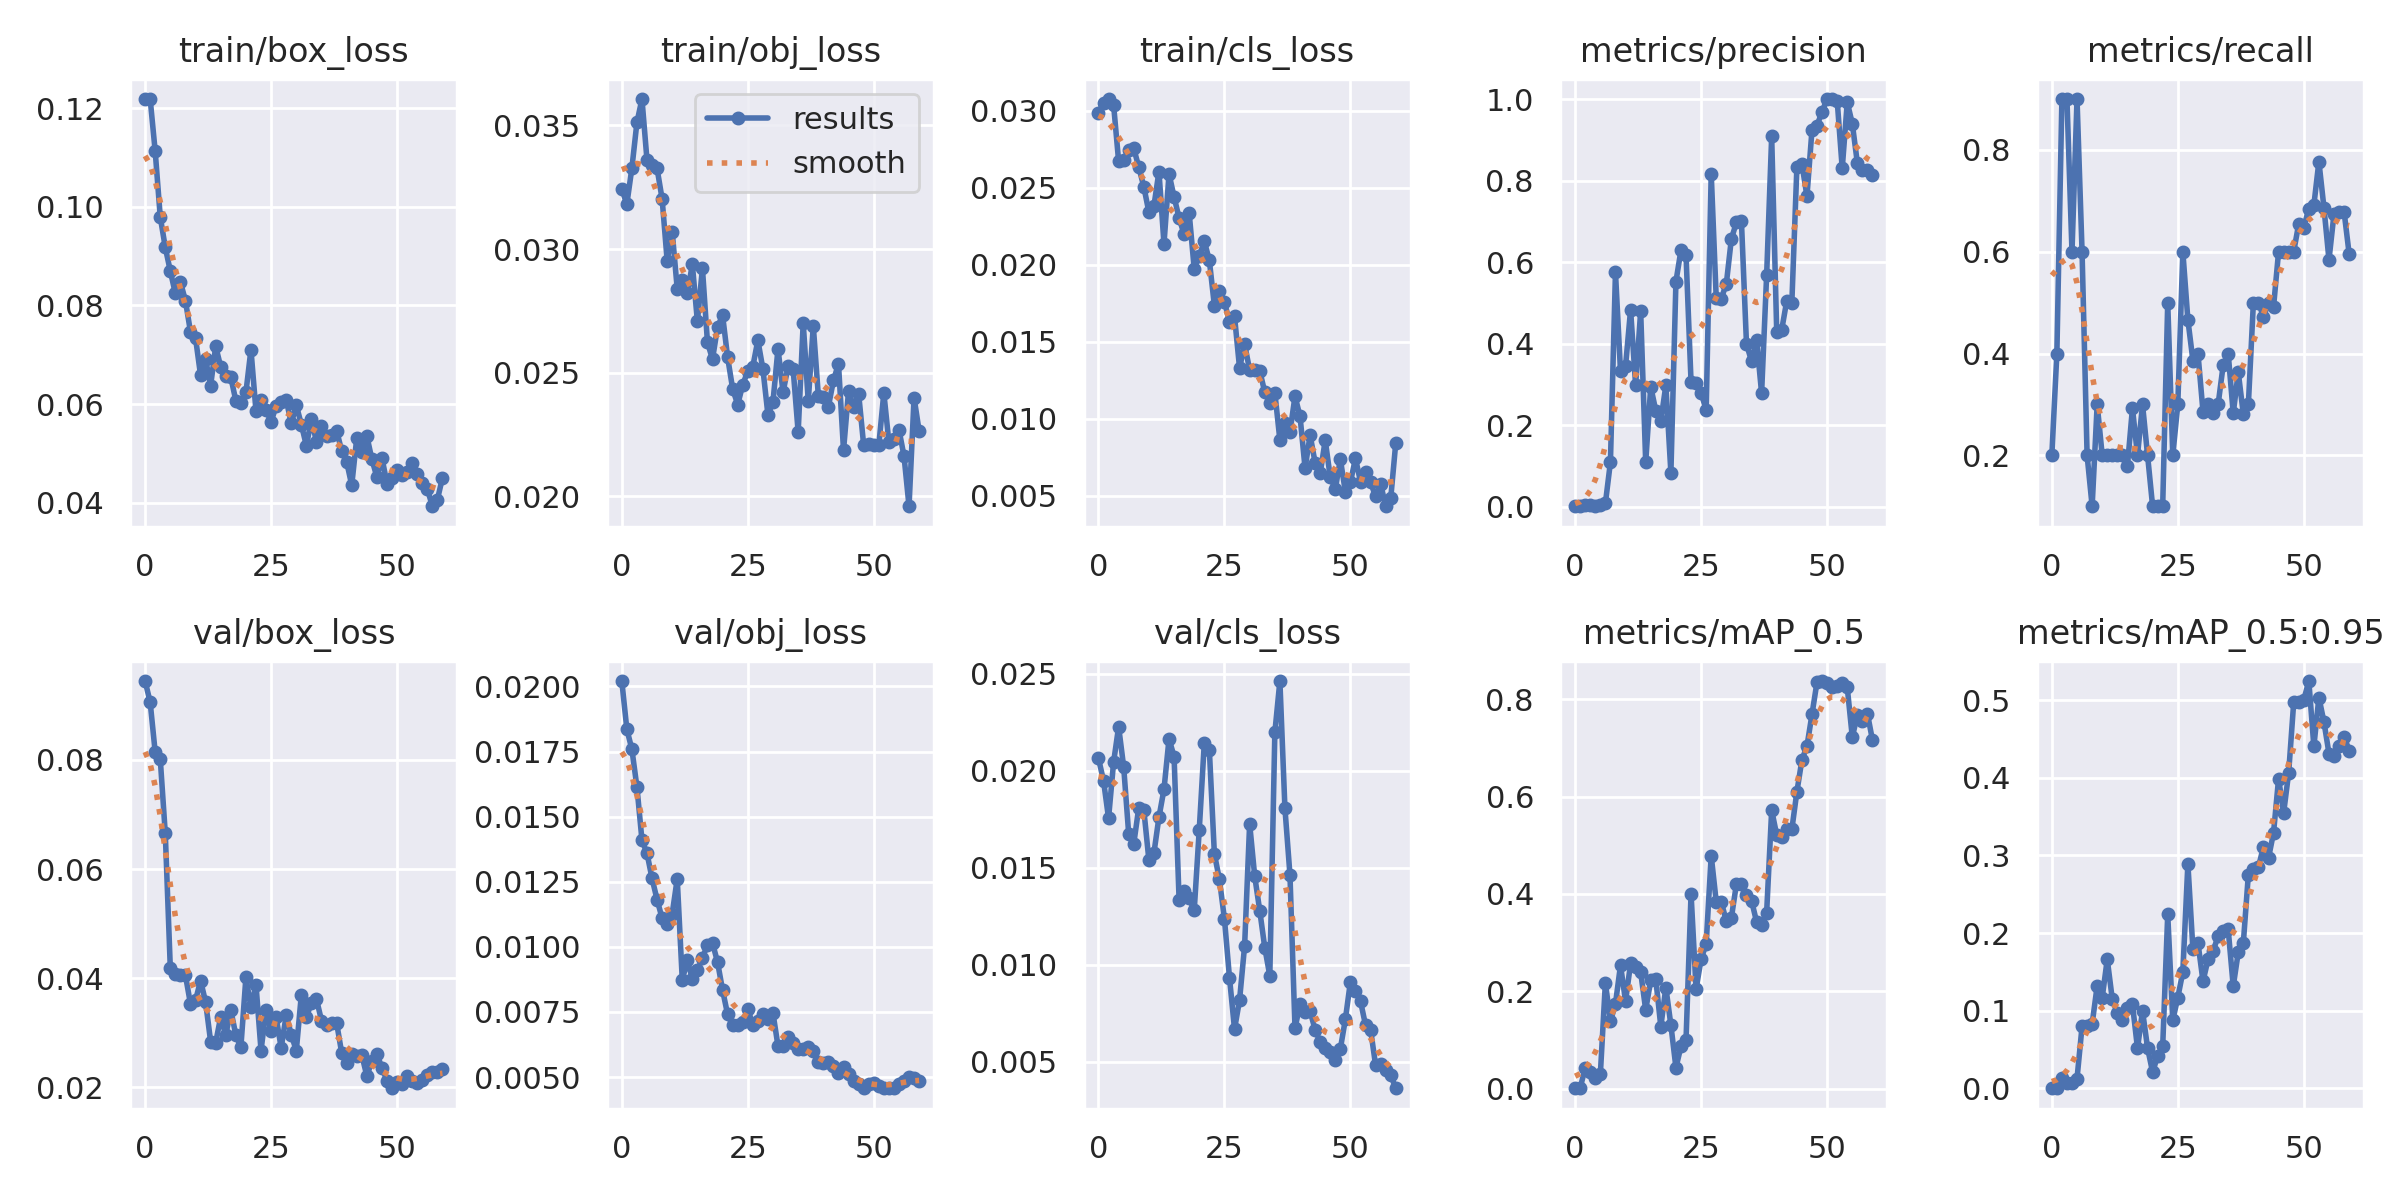

Data behind this chart, as committed beside it:
epoch, train/box_loss, train/obj_loss, train/cls_loss, metrics/precision, metrics/recall, metrics/mAP_0.5, metrics/mAP_0.5:0.95, val/box_loss, val/obj_loss, val/cls_loss, x/lr0, x/lr1, x/lr2
0, 0.1218, 0.03243, 0.02986, 0.000697, 0.2, 0.0006001, 0.000169, 0.09447, 0.02021, 0.02064, 0.0964, 0.0004, 0.0004
1, 0.1218, 0.03182, 0.03051, 0.00126, 0.4, 0.001669, 0.0005987, 0.09058, 0.01836, 0.01949, 0.09188, 0.0008852, 0.0008852
2, 0.1112, 0.03327, 0.03076, 0.003087, 0.9, 0.04175, 0.01337, 0.08139, 0.01759, 0.01755, 0.08735, 0.001354, 0.001354
3, 0.09794, 0.03512, 0.03037, 0.002994, 0.9, 0.03348, 0.006581, 0.0802, 0.01614, 0.02044, 0.08281, 0.001806, 0.001806
4, 0.09175, 0.03607, 0.02671, 0.001954, 0.6, 0.02068, 0.007111, 0.06653, 0.0141, 0.02227, 0.07824, 0.002242, 0.002242
5, 0.08696, 0.0336, 0.0268, 0.003146, 0.9, 0.02946, 0.01271, 0.04177, 0.01359, 0.0202, 0.07366, 0.002661, 0.002661
6, 0.08241, 0.03339, 0.02742, 0.007962, 0.6, 0.2172, 0.07988, 0.04079, 0.01263, 0.01673, 0.06906, 0.003063, 0.003063
7, 0.08479, 0.03326, 0.02756, 0.109, 0.2, 0.1378, 0.08065, 0.04063, 0.01181, 0.01623, 0.06445, 0.00345, 0.00345
8, 0.08092, 0.03203, 0.02634, 0.5748, 0.1, 0.1742, 0.083, 0.04052, 0.0111, 0.0181, 0.05982, 0.003819, 0.003819
9, 0.07465, 0.02953, 0.02506, 0.332, 0.3, 0.2533, 0.1321, 0.03527, 0.0109, 0.01798, 0.05517, 0.004172, 0.004172
10, 0.07341, 0.0307, 0.02342, 0.3442, 0.2, 0.1796, 0.117, 0.03592, 0.01127, 0.01541, 0.05051, 0.004509, 0.004509
11, 0.06586, 0.02839, 0.02381, 0.483, 0.2, 0.257, 0.1663, 0.03957, 0.01261, 0.01575, 0.04583, 0.004829, 0.004829
12, 0.06909, 0.02874, 0.02605, 0.2978, 0.2, 0.2489, 0.1147, 0.03562, 0.008729, 0.0176, 0.04113, 0.005133, 0.005133
13, 0.06374, 0.02821, 0.02136, 0.4794, 0.2, 0.2389, 0.09675, 0.02837, 0.009477, 0.01904, 0.03642, 0.00542, 0.00542
14, 0.0717, 0.02938, 0.0259, 0.1088, 0.2, 0.1617, 0.08834, 0.02816, 0.008771, 0.02164, 0.03169, 0.005691, 0.005691
15, 0.06756, 0.02707, 0.02441, 0.2941, 0.1789, 0.2223, 0.1038, 0.03292, 0.009092, 0.02073, 0.02695, 0.005945, 0.005945
16, 0.06577, 0.02922, 0.02303, 0.2352, 0.2928, 0.2245, 0.1083, 0.02955, 0.009573, 0.01333, 0.02218, 0.006182, 0.006182
17, 0.06544, 0.02622, 0.02197, 0.2102, 0.2, 0.1274, 0.05166, 0.03418, 0.01008, 0.01381, 0.0174, 0.006404, 0.006404
18, 0.06071, 0.02554, 0.02335, 0.2975, 0.3, 0.2075, 0.0998, 0.02957, 0.01015, 0.01342, 0.01261, 0.006608, 0.006608
19, 0.06031, 0.02684, 0.01974, 0.08266, 0.2, 0.1304, 0.05205, 0.02736, 0.009413, 0.0128, 0.007796, 0.006796, 0.006796
20, 0.06236, 0.02732, 0.02057, 0.5521, 0.1, 0.0429, 0.02084, 0.04016, 0.008337, 0.01696, 0.0067, 0.0067, 0.0067
21, 0.07104, 0.02562, 0.02153, 0.629, 0.1, 0.08663, 0.04183, 0.03463, 0.007402, 0.02143, 0.0067, 0.0067, 0.0067
22, 0.05858, 0.02434, 0.02029, 0.6177, 0.1, 0.09906, 0.05407, 0.0388, 0.006986, 0.02109, 0.006535, 0.006535, 0.006535
23, 0.06078, 0.02371, 0.01735, 0.3057, 0.5, 0.4001, 0.224, 0.02674, 0.007008, 0.01571, 0.00637, 0.00637, 0.00637
24, 0.05874, 0.0245, 0.01832, 0.3037, 0.2, 0.2042, 0.08778, 0.03422, 0.007125, 0.01439, 0.006205, 0.006205, 0.006205
25, 0.05646, 0.02507, 0.01759, 0.2787, 0.3, 0.2664, 0.117, 0.03033, 0.007627, 0.01235, 0.00604, 0.00604, 0.00604
26, 0.05956, 0.02525, 0.01628, 0.2369, 0.6, 0.2969, 0.1501, 0.0328, 0.006991, 0.00932, 0.005875, 0.005875, 0.005875
27, 0.06049, 0.02631, 0.01664, 0.8172, 0.4662, 0.4783, 0.2893, 0.02723, 0.007164, 0.006671, 0.00571, 0.00571, 0.00571
28, 0.06087, 0.02515, 0.01329, 0.5106, 0.386, 0.3836, 0.1789, 0.03324, 0.007415, 0.008179, 0.005545, 0.005545, 0.005545
29, 0.05607, 0.02329, 0.01485, 0.5102, 0.4, 0.383, 0.1875, 0.02964, 0.007246, 0.01097, 0.00538, 0.00538, 0.00538
30, 0.05978, 0.02382, 0.01316, 0.5466, 0.2857, 0.3441, 0.138, 0.02671, 0.007455, 0.01727, 0.005215, 0.005215, 0.005215
31, 0.05586, 0.02597, 0.01317, 0.6567, 0.3, 0.3507, 0.1661, 0.03695, 0.006185, 0.01457, 0.00505, 0.00505, 0.00505
32, 0.05157, 0.0242, 0.01312, 0.6971, 0.2836, 0.42, 0.1768, 0.03282, 0.006199, 0.01279, 0.004885, 0.004885, 0.004885
33, 0.05689, 0.02526, 0.01173, 0.6996, 0.3, 0.4202, 0.1961, 0.03551, 0.00655, 0.01088, 0.00472, 0.00472, 0.00472
34, 0.05241, 0.02515, 0.011, 0.399, 0.3767, 0.3982, 0.203, 0.03618, 0.006288, 0.009428, 0.004555, 0.004555, 0.004555
35, 0.05559, 0.02259, 0.0117, 0.3567, 0.4, 0.3863, 0.2046, 0.03222, 0.006077, 0.02197, 0.00439, 0.00439, 0.00439
36, 0.05357, 0.02702, 0.008622, 0.4097, 0.2826, 0.3426, 0.1315, 0.03136, 0.006092, 0.02463, 0.004225, 0.004225, 0.004225
37, 0.05364, 0.02384, 0.009728, 0.2782, 0.3632, 0.3358, 0.1755, 0.0317, 0.006149, 0.01807, 0.00406, 0.00406, 0.00406
38, 0.05462, 0.02689, 0.009144, 0.5677, 0.2812, 0.3615, 0.1871, 0.03182, 0.005998, 0.01463, 0.003895, 0.003895, 0.003895
39, 0.05055, 0.02407, 0.01147, 0.9083, 0.3, 0.5718, 0.2753, 0.02634, 0.005594, 0.006723, 0.00373, 0.00373, 0.00373
40, 0.04827, 0.024, 0.01016, 0.4281, 0.5, 0.5209, 0.2824, 0.02446, 0.00553, 0.007962, 0.003565, 0.003565, 0.003565
41, 0.04355, 0.02362, 0.006797, 0.4344, 0.5, 0.5171, 0.2849, 0.02603, 0.00556, 0.007581, 0.0034, 0.0034, 0.0034
42, 0.05314, 0.02468, 0.008943, 0.5053, 0.472, 0.5335, 0.3115, 0.02572, 0.005427, 0.007602, 0.003235, 0.003235, 0.003235
43, 0.0503, 0.02535, 0.007135, 0.4998, 0.5, 0.5323, 0.2967, 0.02589, 0.005142, 0.006628, 0.00307, 0.00307, 0.00307
44, 0.05354, 0.02186, 0.006468, 0.8323, 0.492, 0.6095, 0.3293, 0.02209, 0.0054, 0.006015, 0.002905, 0.002905, 0.002905
45, 0.0488, 0.02426, 0.008612, 0.8404, 0.6, 0.6752, 0.3989, 0.02479, 0.005104, 0.005695, 0.00274, 0.00274, 0.00274
46, 0.04519, 0.0236, 0.006207, 0.7617, 0.6, 0.7033, 0.3546, 0.02605, 0.004854, 0.005499, 0.002575, 0.002575, 0.002575
47, 0.04906, 0.02414, 0.005452, 0.9243, 0.6, 0.7688, 0.4066, 0.02357, 0.004723, 0.005075, 0.00241, 0.00241, 0.00241
48, 0.04391, 0.02206, 0.007383, 0.9348, 0.6, 0.8355, 0.4972, 0.0212, 0.00459, 0.005659, 0.002245, 0.002245, 0.002245
49, 0.04495, 0.0221, 0.005248, 0.9693, 0.6551, 0.8373, 0.498, 0.01982, 0.004713, 0.007186, 0.00208, 0.00208, 0.00208
50, 0.04661, 0.02208, 0.005895, 1, 0.6475, 0.8323, 0.5004, 0.02098, 0.004785, 0.009127, 0.001915, 0.001915, 0.001915
51, 0.04563, 0.02206, 0.007433, 1, 0.6847, 0.8246, 0.5247, 0.02056, 0.004657, 0.008629, 0.00175, 0.00175, 0.00175
52, 0.04634, 0.02418, 0.005915, 0.9963, 0.6915, 0.8263, 0.4405, 0.02201, 0.004593, 0.008115, 0.001585, 0.001585, 0.001585
53, 0.04813, 0.02219, 0.006575, 0.8296, 0.7772, 0.8335, 0.5034, 0.02117, 0.004576, 0.00687, 0.00142, 0.00142, 0.00142
54, 0.04584, 0.02231, 0.00588, 0.9921, 0.6868, 0.824, 0.4721, 0.02073, 0.004569, 0.006643, 0.001255, 0.001255, 0.001255
55, 0.04396, 0.02269, 0.004964, 0.9395, 0.5841, 0.7219, 0.4313, 0.02125, 0.004731, 0.004805, 0.00109, 0.00109, 0.00109
56, 0.04283, 0.02163, 0.005773, 0.8432, 0.6744, 0.7671, 0.4279, 0.02233, 0.004859, 0.004868, 0.000925, 0.000925, 0.000925
57, 0.0393, 0.01959, 0.004327, 0.8266, 0.6777, 0.7547, 0.4408, 0.02271, 0.004992, 0.004542, 0.00076, 0.00076, 0.00076
58, 0.04064, 0.02399, 0.00485, 0.8263, 0.6784, 0.7703, 0.4531, 0.02288, 0.004982, 0.004298, 0.000595, 0.000595, 0.000595
59, 0.04504, 0.02264, 0.008451, 0.813, 0.596, 0.716, 0.4352, 0.02333, 0.004838, 0.003622, 0.00043, 0.00043, 0.00043
